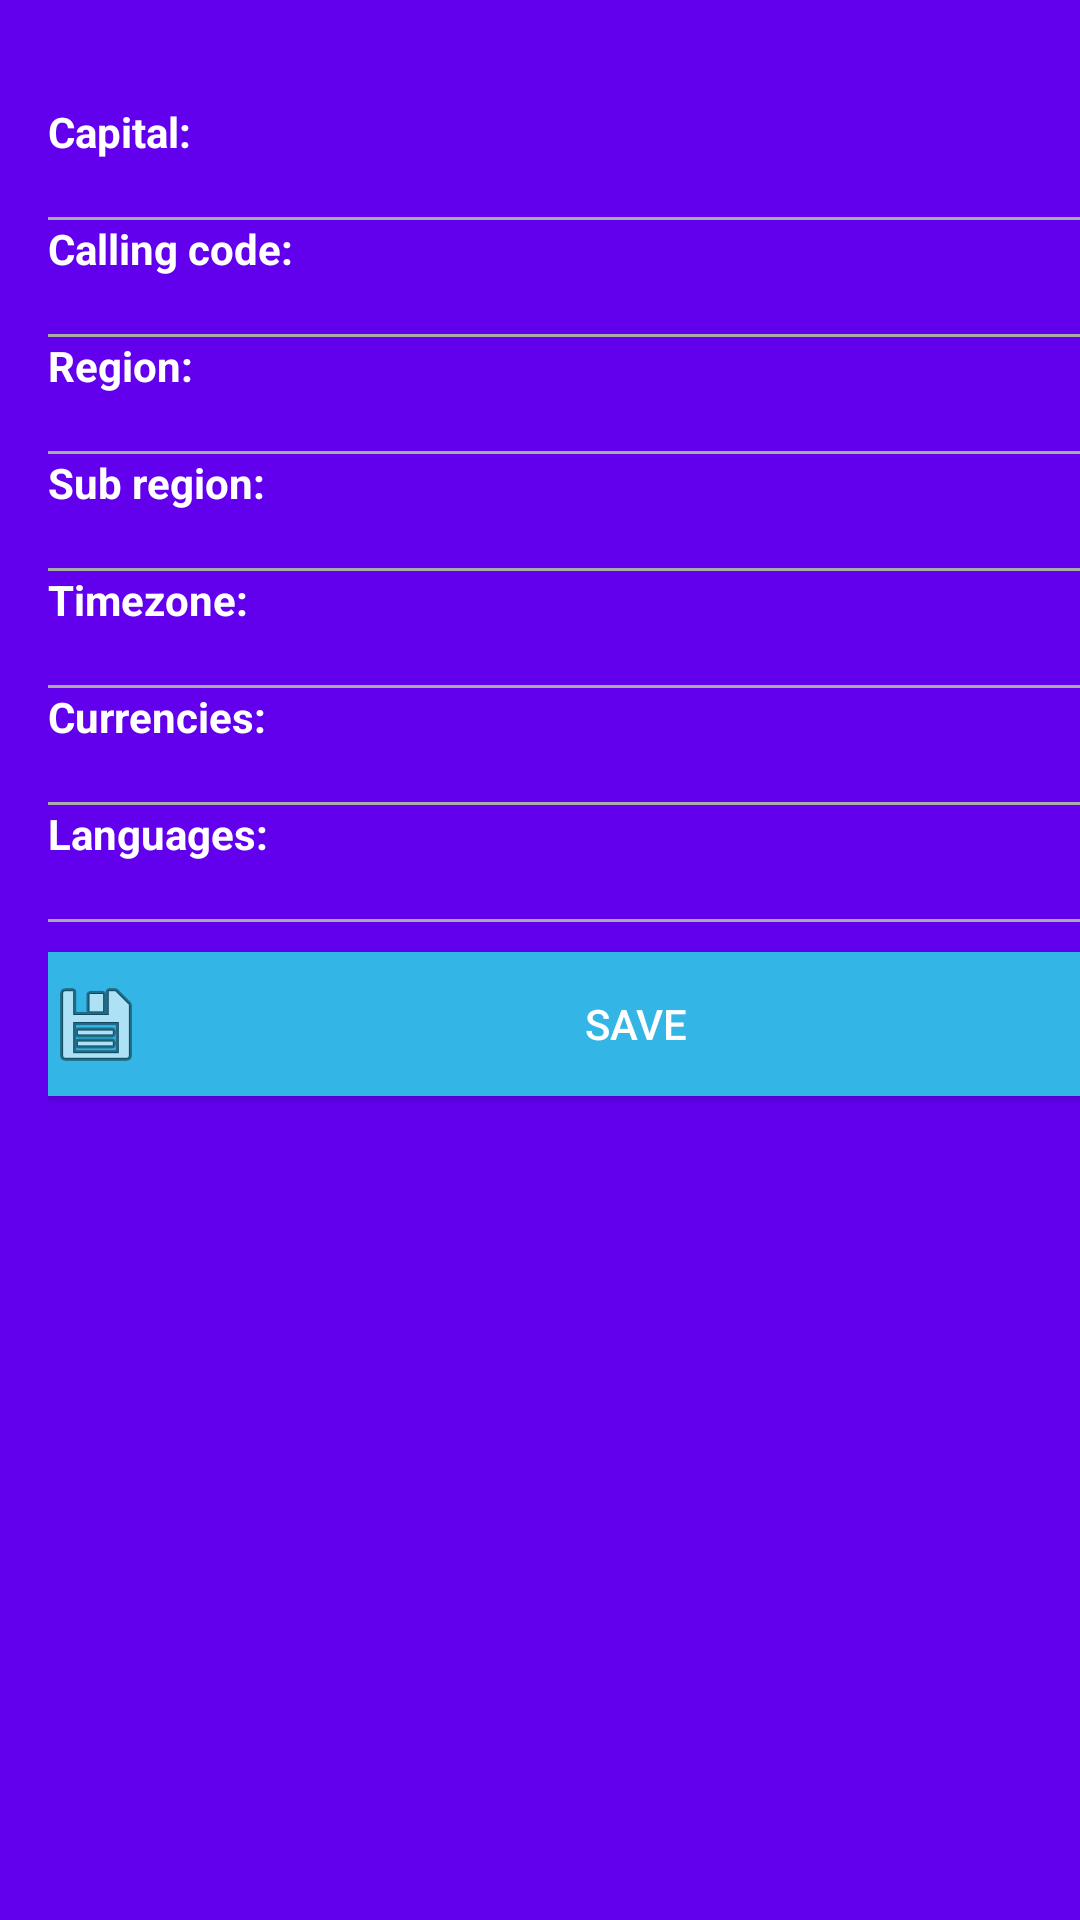

Here is an Android app screen rendered from its layout file. Give the layout XML and the strings, colors and styles it references.
<!-- AndroidManifest.xml: application theme AppTheme -->
<!-- res/layout/country_detail.xml -->
<?xml version="1.0" encoding="utf-8"?>
<layout xmlns:android="http://schemas.android.com/apk/res/android">



    <ScrollView
        android:id="@+id/ScrollView01"
        android:layout_width="match_parent"
        android:layout_height="match_parent"
        android:fillViewport="true"
        android:background="@color/colorPrimary"
        android:scrollbars="none">

        <LinearLayout
            android:layout_width="match_parent"
            android:layout_height="match_parent"
            android:orientation="vertical"
            android:layout_marginLeft="16dp"
            android:layout_marginRight="16dp">


            <TextView
                android:id="@+id/country_name"
                android:layout_width="match_parent"
                android:layout_height="wrap_content"
                android:gravity="center"
                android:textColor="@android:color/white"
                android:layout_marginTop="5dp"
                android:layout_marginBottom="5dp"
                android:textSize="18sp"

                />

            <ImageView
                android:id="@+id/country_detail_image"
                android:layout_width="match_parent"
                android:layout_height="wrap_content"
               />

            <TextView
                android:id="@+id/country_capital_caption"
                android:layout_width="match_parent"
                android:layout_height="wrap_content"
                android:textStyle="bold"
                android:gravity="center_vertical"
                android:textColor="@android:color/white"
                android:text="@string/country_capital" />
            <TextView
                android:id="@+id/country_capital"
                android:layout_width="match_parent"
                android:layout_height="wrap_content"
                android:layout_marginLeft="16dp"
                android:textColor="@android:color/white"
                android:gravity="top"
                  />
            <View
                android:layout_width="match_parent"
                android:layout_height="1dp"
                android:background="@android:color/darker_gray"
                />


            <TextView
                android:id="@+id/country_calling_code_caption"
                android:layout_width="match_parent"
                android:layout_height="wrap_content"
                android:textStyle="bold"
                android:gravity="center_vertical"
                android:textColor="@android:color/white"
                android:text="@string/country_calling_code" />
            <TextView
                android:id="@+id/country_calling_code"
                android:layout_width="match_parent"
                android:layout_height="wrap_content"
                android:layout_marginLeft="16dp"
                android:textColor="@android:color/white"
                android:gravity="center_vertical"
                  />
            <View
                android:layout_width="match_parent"
                android:layout_height="1dp"
                android:background="@android:color/darker_gray"/>

            <TextView
                android:id="@+id/country_region_caption"
                android:layout_width="match_parent"
                android:layout_height="wrap_content"
                android:textStyle="bold"
                android:gravity="center_vertical"
                android:textColor="@android:color/white"
                android:text="@string/country_region" />
            <TextView
                android:id="@+id/country_region"
                android:layout_width="match_parent"
                android:layout_height="wrap_content"
                android:layout_marginLeft="16dp"
                android:textColor="@android:color/white"
                android:gravity="center_vertical"
                  />
            <View
                android:layout_width="match_parent"
                android:layout_height="1dp"
                android:background="@android:color/darker_gray"/>
            
            

            <TextView
                android:id="@+id/country_subregion_caption"
                android:layout_width="match_parent"
                android:layout_height="wrap_content"
                android:textStyle="bold"
                android:textColor="@android:color/white"
                android:gravity="center_vertical"
                android:text="@string/country_subregion" />

            <TextView
                android:id="@+id/country_subregion"
                android:layout_width="match_parent"
                android:layout_height="wrap_content"
                android:layout_marginLeft="16dp"
                android:textColor="@android:color/white"
                android:gravity="center_vertical"
                  />
            <View
                android:layout_width="match_parent"
                android:layout_height="1dp"
                android:background="@android:color/darker_gray"/>

            
            <TextView
                android:id="@+id/country_time_zone_caption"
                android:layout_width="match_parent"
                android:layout_height="wrap_content"
                android:textStyle="bold"
                android:gravity="center_vertical"
                android:textColor="@android:color/white"
                android:text="@string/country_timezone" />
            <TextView
                android:id="@+id/country_time_zone"
                android:layout_width="match_parent"
                android:layout_height="wrap_content"
                android:textColor="@android:color/white"
                android:layout_marginLeft="16dp"
                android:gravity="center_vertical"
                  />
            <View
                android:layout_width="match_parent"
                android:layout_height="1dp"
                android:background="@android:color/darker_gray"/>
            

            <TextView
                android:id="@+id/country_currencies_caption"
                android:layout_width="match_parent"
                android:layout_height="wrap_content"
                android:textStyle="bold"
                android:gravity="center_vertical"
                android:textColor="@android:color/white"
                android:text="@string/country_currencies" />
            <TextView
                android:id="@+id/country_currencies"
                android:layout_width="match_parent"
                android:layout_height="wrap_content"
                android:layout_marginLeft="16dp"
                android:textColor="@android:color/white"
                android:gravity="center_vertical"
                  />
            <View
                android:layout_width="match_parent"
                android:layout_height="1dp"
                android:background="@android:color/darker_gray"/>
            

            <TextView
                android:id="@+id/country_languages_caption"
                android:layout_width="match_parent"
                android:layout_height="wrap_content"
                android:textStyle="bold"
                android:textColor="@android:color/white"
                android:gravity="center_vertical"
                android:text="@string/country_languages" />

            <TextView
                android:id="@+id/country_languages"
                android:layout_width="match_parent"
                android:layout_height="wrap_content"
                android:textColor="@android:color/white"
                android:layout_marginLeft="16dp"
                android:gravity="center_vertical"
                  />
            <View
                android:layout_width="match_parent"
                android:layout_height="1dp"
                android:background="@android:color/darker_gray"/>


            <Button
                android:layout_width="match_parent"
                android:layout_height="wrap_content"
                android:id="@+id/country_detail_save"
                android:drawableLeft="@android:drawable/ic_menu_save"
                android:background="@android:color/holo_blue_light"
                android:textColor="@android:color/white"
                android:layout_marginTop="10dp"
                android:layout_marginBottom="10dp"
                android:text="Save"/>


        </LinearLayout>


    </ScrollView>
</layout>
<!-- resources referenced by this layout -->
<resources>
  <string name="country_calling_code">Calling code:</string>
  <string name="country_capital">Capital:</string>
  <string name="country_currencies">Currencies:</string>
  <string name="country_languages">Languages:</string>
  <string name="country_region">Region:</string>
  <string name="country_subregion">Sub region:</string>
  <string name="country_timezone">Timezone:</string>
  <style name="AppTheme" parent="Theme.AppCompat.Light.DarkActionBar">
          
          <item name="colorPrimary">@color/colorPrimary</item>
          <item name="colorPrimaryDark">@color/colorPrimaryDark</item>
          <item name="colorAccent">@color/colorAccent</item>
      </style>
  <!-- not gathered from this repository: default colours our renderer supplied (Android Studio template values) -->
  <color name="colorPrimary">#FF6200EE</color>
  <color name="colorPrimaryDark">#FF3700B3</color>
  <color name="colorAccent">#FF03DAC5</color>
</resources>
